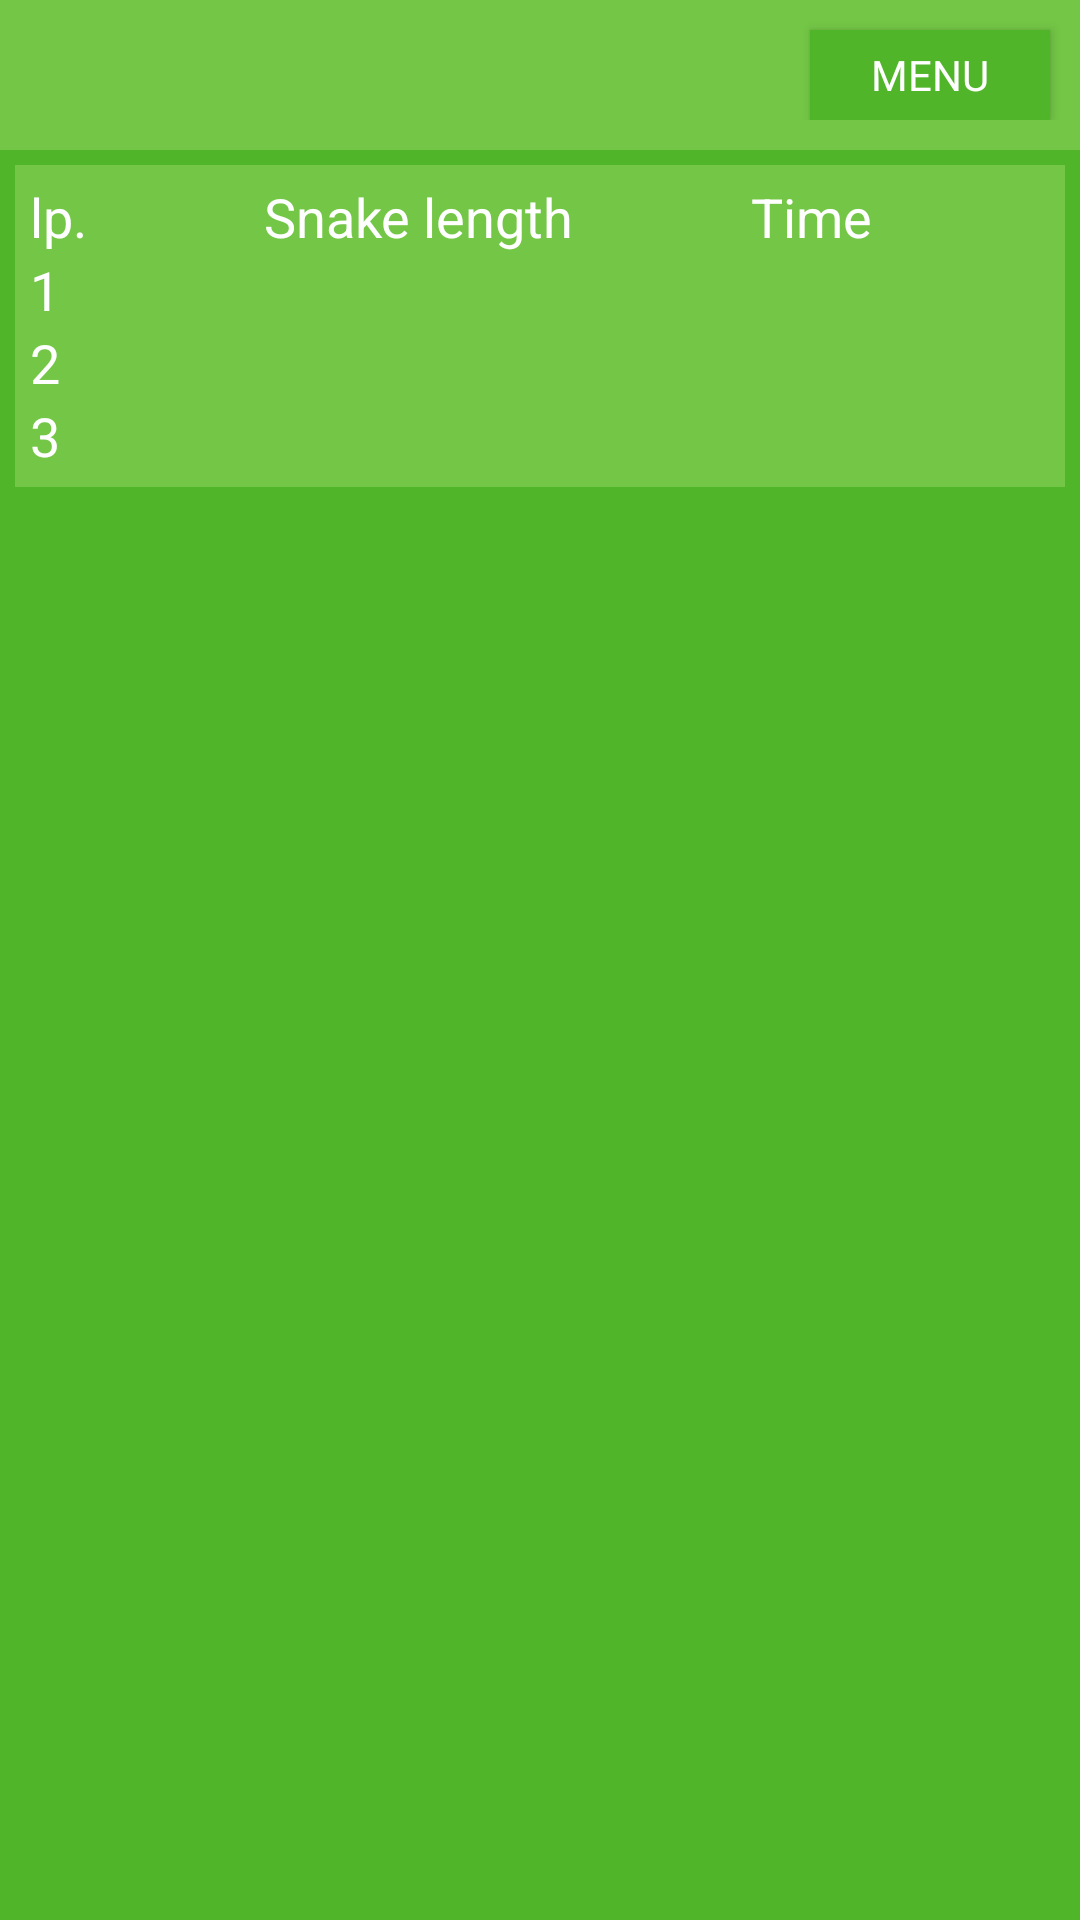

Reconstruct the res/layout file that produces this screen, plus the resources it refers to.
<!-- AndroidManifest.xml: activity theme AppTheme.NoActionBar -->
<!-- res/layout/activity_scores.xml -->
<?xml version="1.0" encoding="utf-8"?>
<androidx.constraintlayout.widget.ConstraintLayout
        xmlns:android="http://schemas.android.com/apk/res/android"
        xmlns:tools="http://schemas.android.com/tools"
        xmlns:app="http://schemas.android.com/apk/res-auto"
        android:layout_width="match_parent"
        android:layout_height="match_parent"
        tools:context="com.example.snake.ScoresActivity" android:background="#51B529">

    <androidx.constraintlayout.widget.ConstraintLayout
            android:layout_width="0dp"
            android:layout_height="wrap_content" app:layout_constraintTop_toTopOf="parent"
            app:layout_constraintStart_toStartOf="parent" app:layout_constraintEnd_toEndOf="parent"
            android:background="#73C646" android:paddingBottom="10dp" android:id="@+id/constraintLayout3">

        <Button
                android:text="@string/menu"
                android:layout_width="80dp"
                android:layout_height="30dp"
                android:id="@+id/menuButton2" app:layout_constraintTop_toTopOf="parent"
                app:layout_constraintEnd_toEndOf="parent" android:background="#51B529" android:layout_marginTop="10dp"
                android:layout_marginEnd="10dp"
                android:fontFamily="@font/kavoon" android:textColor="@android:color/white"/>
    </androidx.constraintlayout.widget.ConstraintLayout>
    <TableLayout
            android:layout_width="0dp"
            android:layout_height="wrap_content"
            app:layout_constraintTop_toBottomOf="@id/constraintLayout3"
            app:layout_constraintStart_toStartOf="parent"
            app:layout_constraintEnd_toEndOf="parent" android:layout_marginStart="5dp"
            android:layout_marginEnd="5dp" android:layout_marginTop="5dp" android:background="#73C646"
            android:stretchColumns="1,2,3" android:padding="5dp">
        <TableRow android:layout_width="match_parent" android:layout_height="match_parent">
            <TextView
                    android:text="@string/scores_lp"
                    android:layout_width="wrap_content"
                    android:layout_height="wrap_content" android:id="@+id/textView4" android:layout_column="1"
                    android:textColor="@android:color/white" android:textSize="18sp"/>
            <TextView
                    android:text="@string/scores_snake_length"
                    android:layout_width="wrap_content"
                    android:layout_height="wrap_content" android:id="@+id/textView3" android:layout_column="2"
                    android:textColor="@android:color/white" android:textSize="18sp"/>
            <TextView
                    android:text="@string/scores_time"
                    android:layout_width="wrap_content"
                    android:layout_height="wrap_content" android:id="@+id/textView2" android:layout_column="3"
                    android:textColor="@android:color/white" android:textSize="18sp"/>
        </TableRow>
        <TableRow android:layout_width="match_parent" android:layout_height="match_parent">
            <TextView
                    android:text="@string/scores_first"
                    android:layout_width="wrap_content"
                    android:layout_height="wrap_content" android:id="@+id/textView9" android:layout_column="1"
                    android:textColor="@android:color/white" android:textSize="18sp"/>
            <TextView
                    android:layout_width="wrap_content"
                    android:layout_height="wrap_content" android:id="@+id/firstSnakeLength" android:layout_column="2"
                    android:textColor="@android:color/white"/>
            <TextView
                    android:layout_width="wrap_content"
                    android:layout_height="wrap_content" android:id="@+id/firstTime" android:layout_column="3"
                    android:textColor="@android:color/white"/>
        </TableRow>
        <TableRow android:layout_width="match_parent" android:layout_height="match_parent">
            <TextView
                    android:text="@string/scores_second"
                    android:layout_width="wrap_content"
                    android:layout_height="wrap_content" android:id="@+id/textView11" android:layout_column="1"
                    android:textColor="@android:color/white" android:textSize="18sp"/>
            <TextView
                    android:layout_width="wrap_content"
                    android:layout_height="wrap_content" android:id="@+id/secondSnakeLength" android:layout_column="1"
                    android:textColor="@android:color/white"/>
            <TextView
                    android:layout_width="wrap_content"
                    android:layout_height="wrap_content" android:id="@+id/secondTime" android:layout_column="1"
                    android:textColor="@android:color/white"/>
        </TableRow>
        <TableRow android:layout_width="match_parent" android:layout_height="match_parent">
            <TextView
                    android:text="@string/scores_third"
                    android:layout_width="wrap_content"
                    android:layout_height="wrap_content" android:id="@+id/textView12" android:layout_column="1"
                    android:textColor="@android:color/white" android:textSize="18sp"/>
            <TextView
                    android:layout_width="wrap_content"
                    android:layout_height="wrap_content" android:id="@+id/thirdSnakeLength" android:layout_column="1"
                    android:textColor="@android:color/white"/>
            <TextView
                    android:layout_width="wrap_content"
                    android:layout_height="wrap_content" android:id="@+id/thirdTime" android:layout_column="1"
                    android:textColor="@android:color/white"/>
        </TableRow>
    </TableLayout>
</androidx.constraintlayout.widget.ConstraintLayout>
<!-- resources referenced by this layout -->
<resources>
  <string name="menu">Menu</string>
  <string name="scores_first">1</string>
  <string name="scores_lp">lp.</string>
  <string name="scores_second">2</string>
  <string name="scores_snake_length">Snake length</string>
  <string name="scores_third">3</string>
  <string name="scores_time">Time</string>
  <style name="AppTheme.NoActionBar">
          <item name="windowActionBar">false</item>
          <item name="windowNoTitle">true</item>
          <item name="android:windowFullscreen">true</item>
      </style>
</resources>
